5-way image classification set "nn_images" from GitHub (iceberg-project/Seals); label vocabulary: crabeater, emperor, pack ice, pack-ice, weddell.

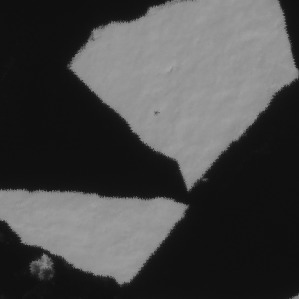
Label: crabeater

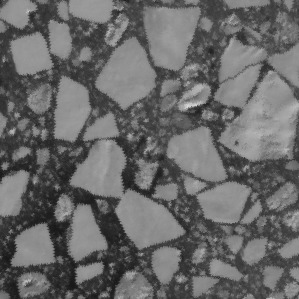
Label: crabeater

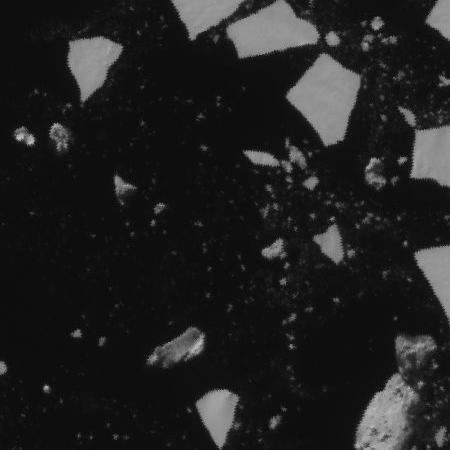
Label: pack-ice

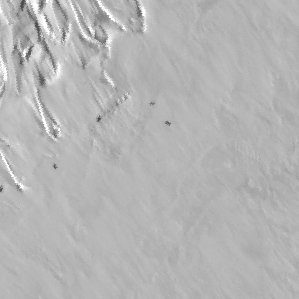
Label: weddell

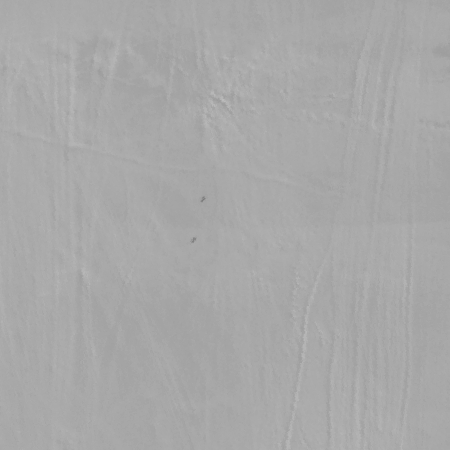
Label: emperor

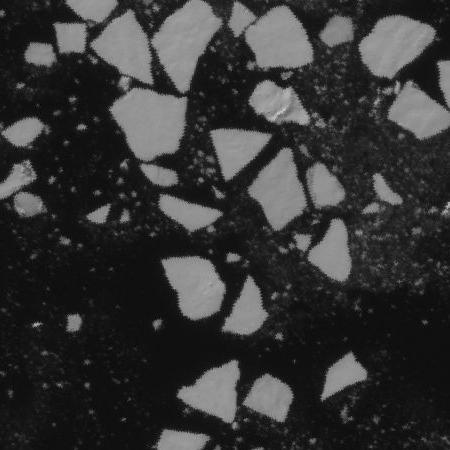
Label: pack ice
